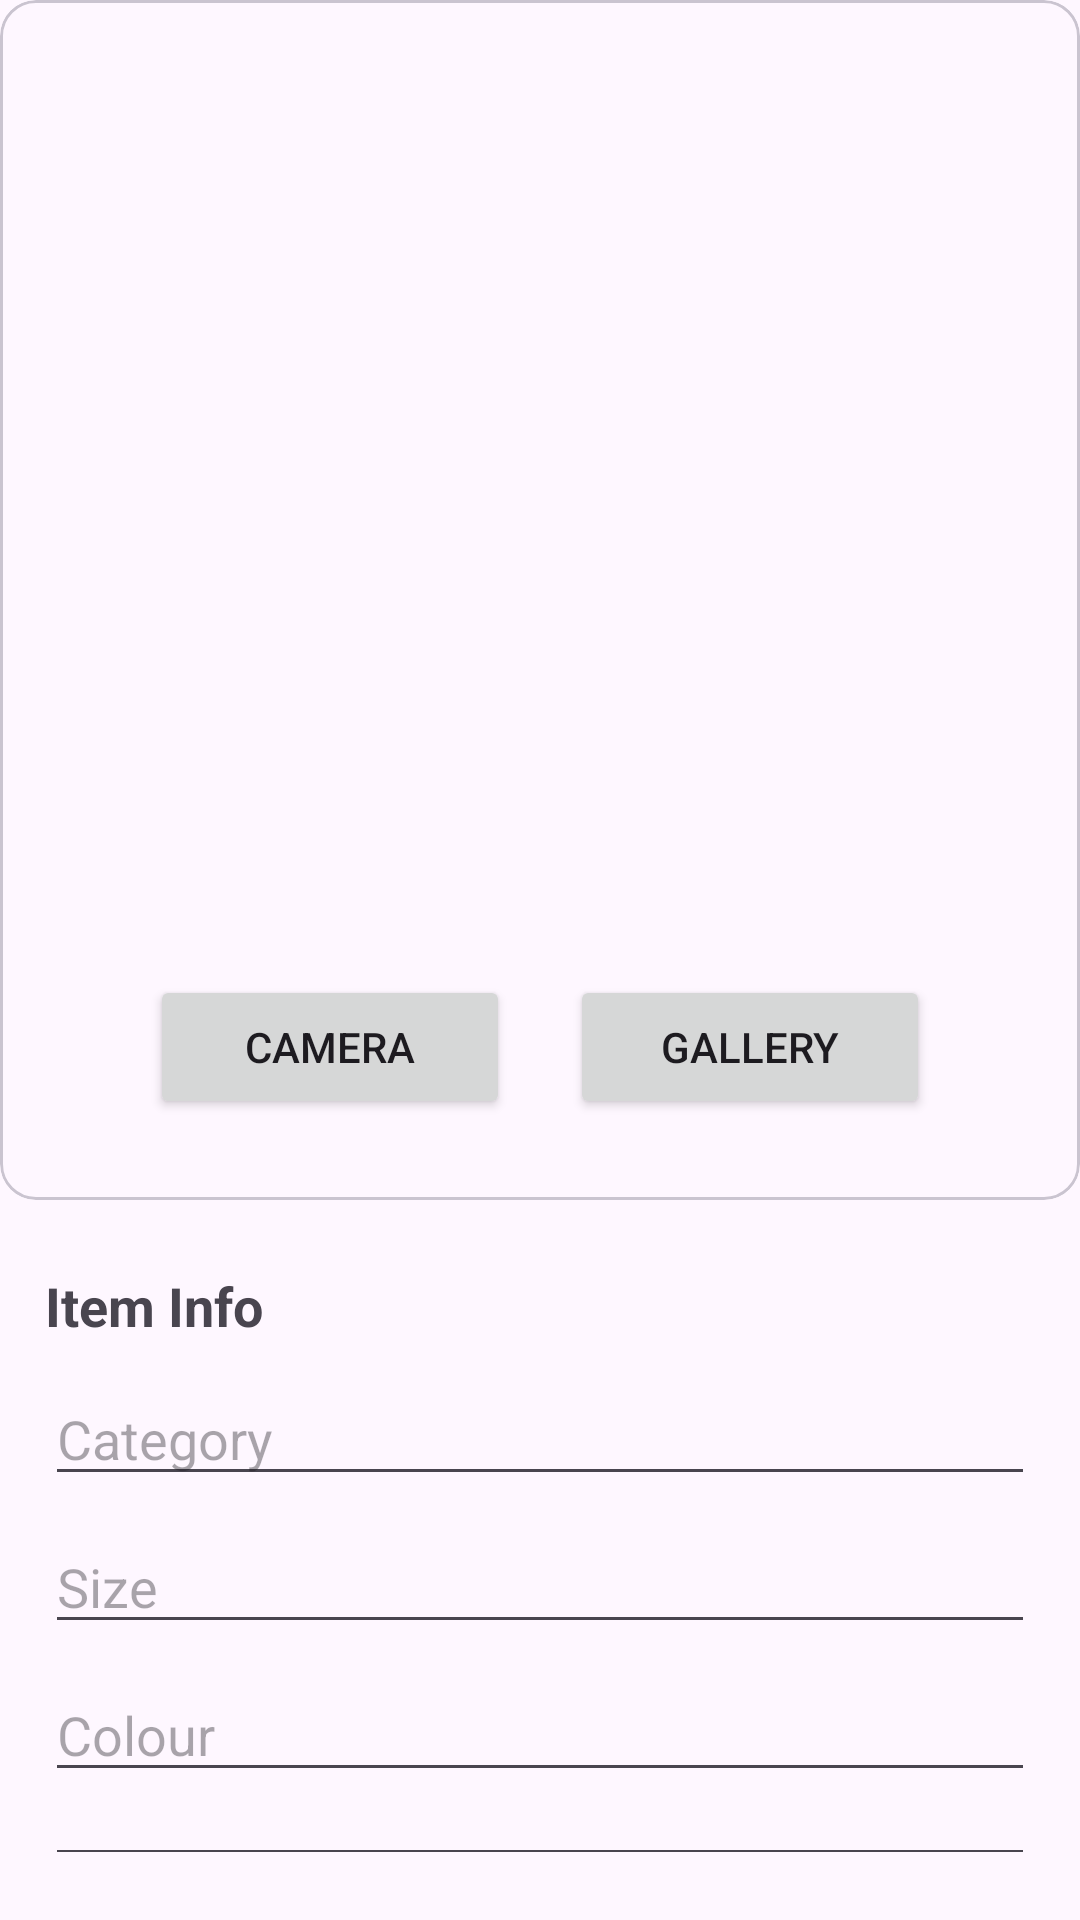

Layout XML and referenced resources for this Android screen:
<!-- AndroidManifest.xml: application theme Theme.Wardrobe_Wizard -->
<!-- res/layout/activity_cloth_detail.xml -->
<?xml version="1.0" encoding="utf-8"?>
<LinearLayout
    xmlns:android="http://schemas.android.com/apk/res/android"
    android:layout_width="match_parent"
    android:layout_height="match_parent"
    android:orientation="vertical">

    <com.google.android.material.card.MaterialCardView
        android:layout_width="match_parent"
        android:layout_height="400dp">

        <LinearLayout
            android:layout_width="match_parent"
            android:layout_height="match_parent"
            android:orientation="vertical">

            <ImageView
                android:id="@+id/imageView"
                android:layout_width="match_parent"
                android:layout_height="300dp" />

            <LinearLayout
                android:layout_width="match_parent"
                android:layout_height="wrap_content"
                android:layout_margin="25dp"
                android:gravity="center_horizontal"
                android:orientation="horizontal">

                <Button
                    android:id="@+id/cameraButton"
                    android:layout_width="120dp"
                    android:layout_height="wrap_content"
                    android:layout_marginEnd="10dp"
                    android:text="Camera" />

                <Button
                    android:layout_width="120dp"
                    android:layout_height="wrap_content"
                    android:layout_marginStart="10dp"
                    android:onClick="Gallery"
                    android:text="Gallery" />
            </LinearLayout>
        </LinearLayout>
    </com.google.android.material.card.MaterialCardView>

    <LinearLayout
        android:layout_width="match_parent"
        android:layout_height="wrap_content"
        android:orientation="vertical"
        android:layout_margin="15dp">
        <TextView
            android:layout_width="match_parent"
            android:layout_height="wrap_content"
            android:text="Item Info"
            android:textSize="18sp"
            android:textStyle="bold"
            android:layout_marginTop="8dp"
            android:layout_marginBottom="2dp"/>

        <EditText
            android:id="@+id/Category"
            android:layout_width="match_parent"
            android:layout_height="wrap_content"
            android:hint="Category"
            android:layout_marginTop="8dp"/>

        <EditText
            android:id="@+id/Size"
            android:layout_width="match_parent"
            android:layout_height="wrap_content"
            android:hint="Size"
            android:layout_marginTop="8dp"/>

        <EditText
            android:id="@+id/Color"
            android:layout_width="match_parent"
            android:layout_height="wrap_content"
            android:hint="Colour"
            android:layout_marginTop="8dp"/>

        <EditText
            android:id="@+id/Material"
            android:layout_width="match_parent"
            android:layout_height="wrap_content"
            android:hint="Material"
            android:layout_marginTop="8dp"/>

        <EditText
            android:id="@+id/Brand"
            android:layout_width="match_parent"
            android:layout_height="wrap_content"
            android:hint="Brand"
            android:layout_marginTop="8dp"/>

        <Button
            android:id="@+id/clothSave"
            android:layout_width="wrap_content"
            android:layout_height="wrap_content"
            android:layout_gravity="center"
            android:text="Save"/>

    </LinearLayout>
</LinearLayout>
<!-- resources referenced by this layout -->
<resources>
  <style name="Theme.Wardrobe_Wizard" parent="Base.Theme.Wardrobe_Wizard" />
  <style name="Base.Theme.Wardrobe_Wizard" parent="Theme.Material3.DayNight.NoActionBar">
          
          
      </style>
</resources>
